Run: headless pygame with SDL's dummy video driver; simulated clock (each Clock.tick advances the game by its frame time, no real sleeping); random seed 0; keys injected as events and as key.get_pressed() state; no mouse input.
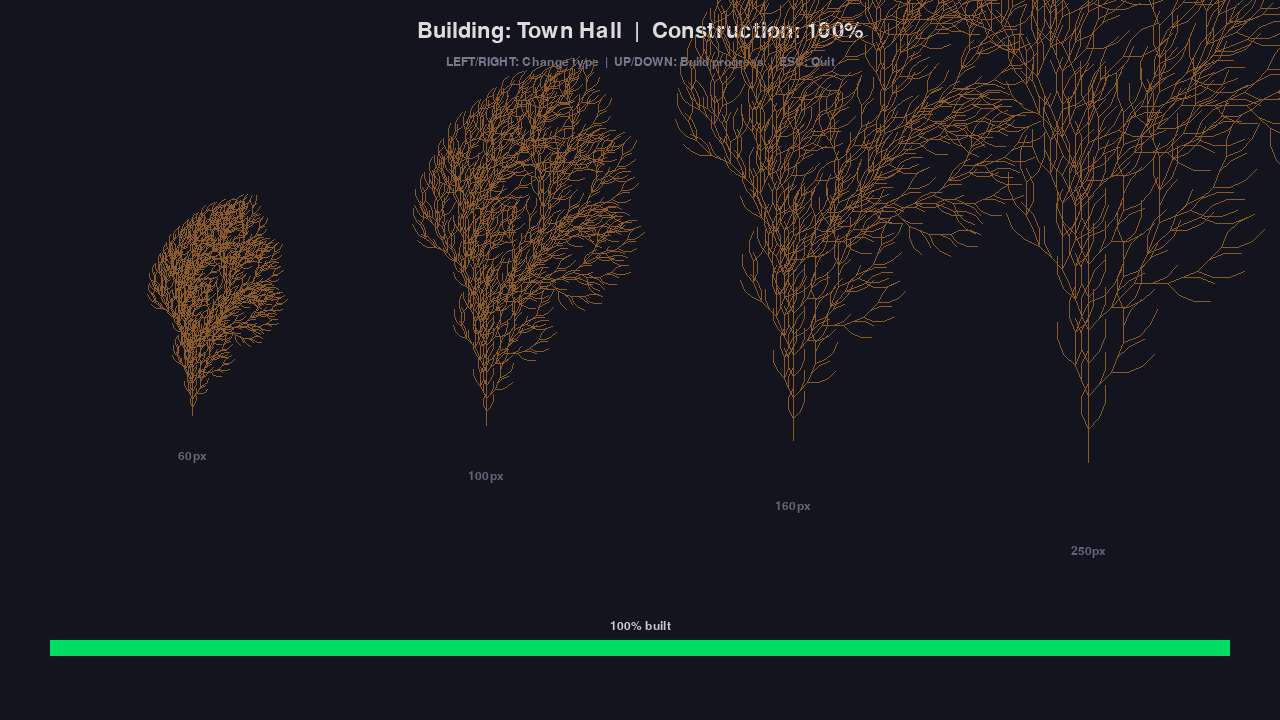
Frame 1 of 4 · flips 1–60 · no input
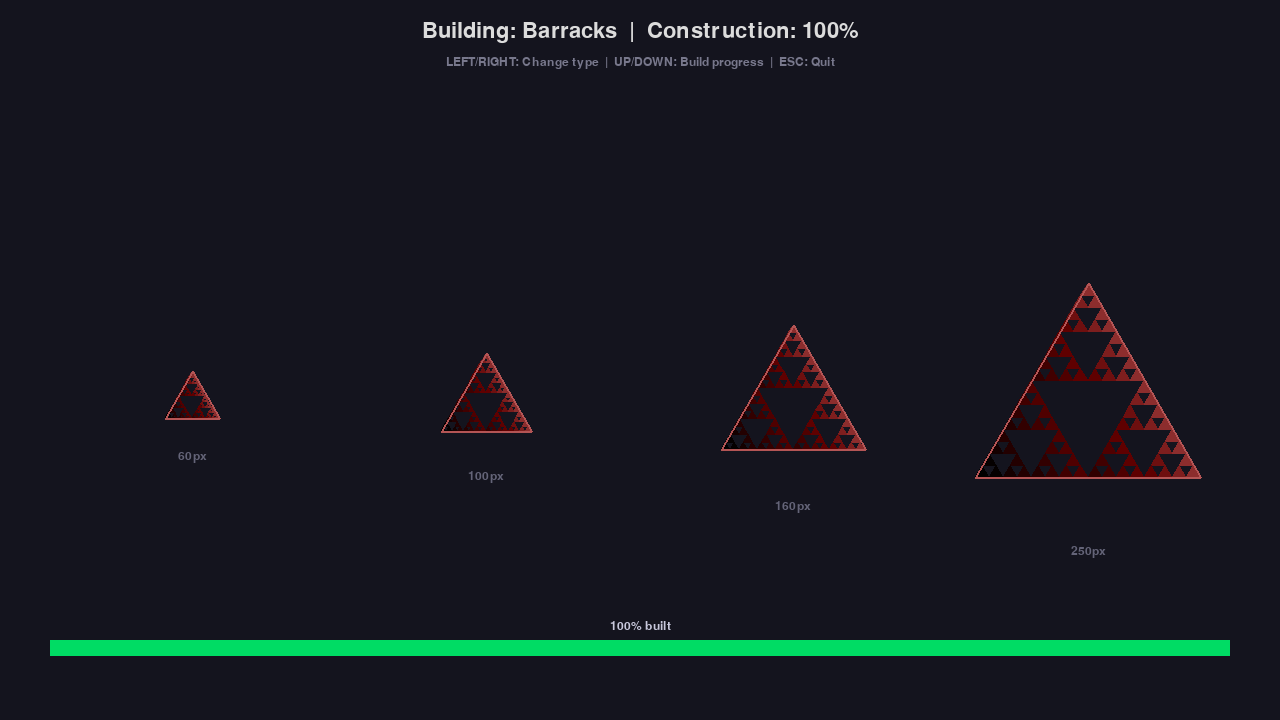
Frame 2 of 4 · flips 61–180 · tapped SPACE, RETURN · held RIGHT (→), D
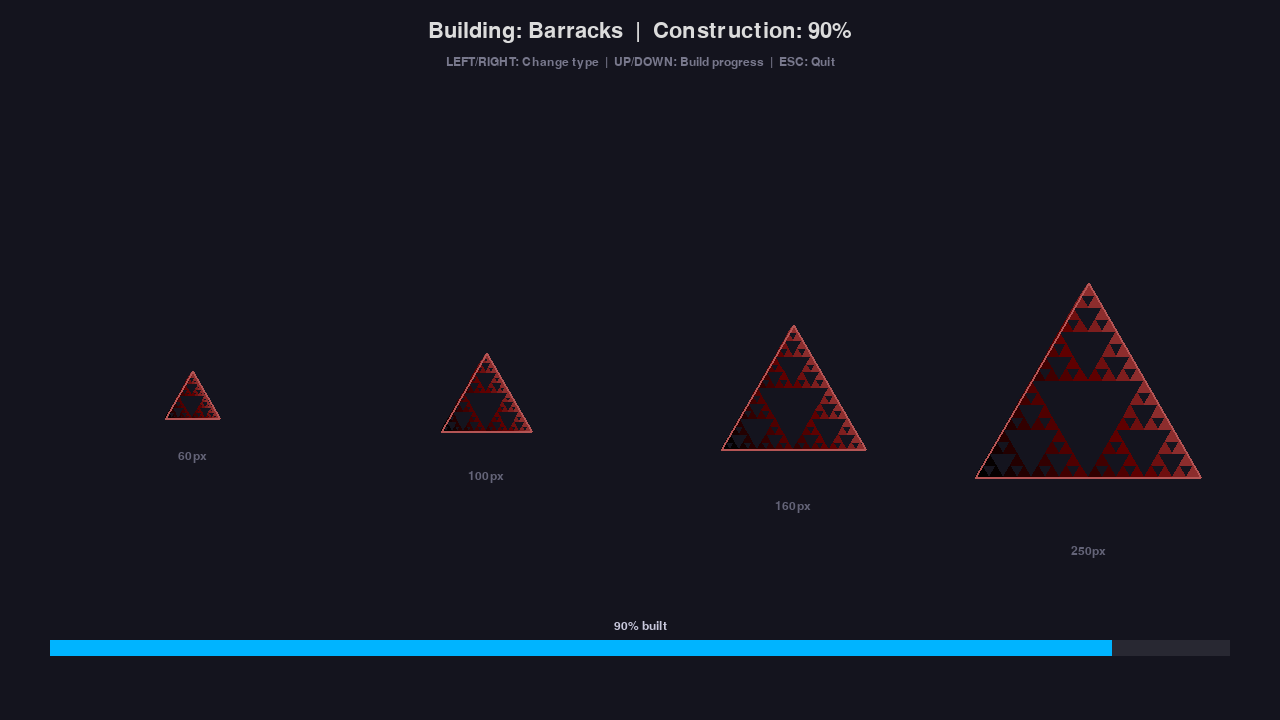
Frame 3 of 4 · flips 181–300 · held DOWN (↓), S
Frame 4 of 4 · flips 301–420 · held LEFT (←), A, UP (↑), W · screen same as frame 1, image omitted

The pygame program that drew these frames:

"""
Proof-of-concept: Algorithmic building shapes.

- Town Hall: L-system branching tree (grows with construction %)
- Barracks: Sierpinski triangle lattice
- Refinery: Spirograph epitrochoid gear
- Tower: Koch snowflake battlement (Lv.1 vs Lv.2)

Run standalone. Arrow keys cycle building type. UP/DOWN adjusts construction %.
ESC to quit.
"""
import pygame
import math
import sys

# --- Game palette ---
COL_BG = (20, 20, 30)
TOWN_HALL_BROWN = (139, 90, 43)
BARRACKS_MAROON = (140, 45, 45)
REFINERY_GRAY = (100, 100, 130)
TOWER_STONE = (160, 160, 140)
FORGE_ORANGE = (255, 140, 40)
CANOPY_GREEN = (30, 110, 50)
TERRAIN_GRASS = (46, 139, 87)


# =========================================================
# L-SYSTEM: Town Hall tree
# =========================================================

def l_system_expand(axiom, rules, iterations):
    """Expand an L-system string."""
    s = axiom
    for _ in range(iterations):
        s = "".join(rules.get(c, c) for c in s)
    return s


def l_system_draw(surf, cx, cy, instruction_str, angle_deg=22.5,
                  step=8, start_angle=-90, trunk_color=TOWN_HALL_BROWN,
                  tip_color=CANOPY_GREEN, line_width=2):
    """Interpret L-system string as turtle graphics."""
    angle_rad = math.radians(angle_deg)
    current_angle = math.radians(start_angle)
    x, y = float(cx), float(cy)
    stack = []
    depth = 0
    max_depth = instruction_str.count('[')  # rough estimate

    for ch in instruction_str:
        if ch == 'F':
            nx = x + step * math.cos(current_angle)
            ny = y + step * math.sin(current_angle)
            # Color gradient: trunk near base, green at tips
            t = min(1.0, depth / max(1, max_depth * 0.5))
            color = tuple(int(a + (b - a) * t)
                          for a, b in zip(trunk_color, tip_color))
            w = max(1, line_width - depth // 3)
            pygame.draw.line(surf, color, (int(x), int(y)),
                             (int(nx), int(ny)), w)
            x, y = nx, ny
        elif ch == '+':
            current_angle += angle_rad
        elif ch == '-':
            current_angle -= angle_rad
        elif ch == '[':
            stack.append((x, y, current_angle, depth))
            depth += 1
        elif ch == ']':
            if stack:
                x, y, current_angle, depth = stack.pop()


def draw_town_hall(surf, cx, cy, size, build_pct=1.0):
    """Draw town hall as L-system tree. Iterations scale with build progress."""
    axiom = "F"
    rules = {"F": "FF+[+F-F-F]-[-F+F+F]"}
    # Iterations: 0-4 based on build progress
    iters = max(0, min(4, int(build_pct * 4 + 0.5)))
    if iters == 0:
        # Just a single line (foundation)
        pygame.draw.line(surf, TOWN_HALL_BROWN,
                         (cx, cy), (cx, cy - size // 3), 3)
        return

    instructions = l_system_expand(axiom, rules, iters)
    step = size / (3.0 * (1.5 ** iters))  # scale step to fit
    l_system_draw(surf, cx, cy, instructions, angle_deg=22.5,
                  step=step, line_width=max(1, 4 - iters))


# =========================================================
# SIERPINSKI: Barracks
# =========================================================

def sierpinski(surf, x1, y1, x2, y2, x3, y3, depth, color):
    """Recursively draw Sierpinski triangle."""
    if depth == 0:
        pygame.draw.polygon(surf, color, [(x1, y1), (x2, y2), (x3, y3)])
        return

    # Midpoints
    mx1 = (x1 + x2) / 2
    my1 = (y1 + y2) / 2
    mx2 = (x2 + x3) / 2
    my2 = (y2 + y3) / 2
    mx3 = (x1 + x3) / 2
    my3 = (y1 + y3) / 2

    # Three sub-triangles (skip center)
    darker = tuple(max(0, c - 15 * depth) for c in color)
    sierpinski(surf, x1, y1, mx1, my1, mx3, my3, depth - 1, color)
    sierpinski(surf, mx1, my1, x2, y2, mx2, my2, depth - 1, darker)
    sierpinski(surf, mx3, my3, mx2, my2, x3, y3, depth - 1, color)


def draw_barracks(surf, cx, cy, size, build_pct=1.0):
    """Draw barracks as Sierpinski triangle. Depth scales with build progress."""
    depth = max(0, min(4, int(build_pct * 4 + 0.5)))
    half = size * 0.45
    # Equilateral triangle centered at (cx, cy)
    h = half * math.sqrt(3)
    x1 = cx
    y1 = cy - h * 0.6
    x2 = cx - half
    y2 = cy + h * 0.4
    x3 = cx + half
    y3 = cy + h * 0.4
    sierpinski(surf, x1, y1, x2, y2, x3, y3, depth, BARRACKS_MAROON)

    # Border
    border_color = tuple(min(255, c + 40) for c in BARRACKS_MAROON)
    pygame.draw.polygon(surf, border_color,
                        [(int(x1), int(y1)), (int(x2), int(y2)),
                         (int(x3), int(y3))], 2)


# =========================================================
# SPIROGRAPH: Refinery
# =========================================================

def draw_refinery(surf, cx, cy, size, build_pct=1.0, rotation=0.0):
    """Draw refinery as epitrochoid (Spirograph gear)."""
    if build_pct < 0.1:
        # Foundation: just a circle outline
        pygame.draw.circle(surf, REFINERY_GRAY, (int(cx), int(cy)),
                           int(size * 0.4), 2)
        return

    R, r, d = 5.0, 3.0, 5.0  # gear parameters
    scale = size * 0.35 / (R + r + d)  # fit to size

    # How much of the curve to draw scales with build progress
    max_t = build_pct * 6 * math.pi
    n_points = int(max_t * 20)

    points = []
    for i in range(n_points):
        t = rotation + max_t * i / max(1, n_points - 1)
        x = (R + r) * math.cos(t) - d * math.cos((R + r) / r * t)
        y = (R + r) * math.sin(t) - d * math.sin((R + r) / r * t)
        points.append((cx + x * scale, cy + y * scale))

    if len(points) >= 2:
        pygame.draw.lines(surf, REFINERY_GRAY, build_pct >= 0.95,
                          points, max(1, size // 40))

    # Cusp highlights (steel blue accents at gear teeth)
    if build_pct >= 0.5:
        steel_blue = (100, 160, 220)
        for i in range(0, len(points), max(1, len(points) // 8)):
            pygame.draw.circle(surf, steel_blue,
                               (int(points[i][0]), int(points[i][1])),
                               max(2, size // 25))


# =========================================================
# KOCH SNOWFLAKE: Tower
# =========================================================

def koch_curve_points(x1, y1, x2, y2, depth):
    """Generate points along a Koch curve from (x1,y1) to (x2,y2)."""
    if depth == 0:
        return [(x1, y1)]

    dx = x2 - x1
    dy = y2 - y1

    # Divide into thirds
    ax = x1 + dx / 3
    ay = y1 + dy / 3
    bx = x1 + 2 * dx / 3
    by = y1 + 2 * dy / 3

    # Peak of equilateral triangle
    px = (ax + bx) / 2 + math.sqrt(3) / 6 * (y1 - y2)
    py = (ay + by) / 2 + math.sqrt(3) / 6 * (x2 - x1)

    # Recurse
    pts = []
    pts.extend(koch_curve_points(x1, y1, ax, ay, depth - 1))
    pts.extend(koch_curve_points(ax, ay, px, py, depth - 1))
    pts.extend(koch_curve_points(px, py, bx, by, depth - 1))
    pts.extend(koch_curve_points(bx, by, x2, y2, depth - 1))
    return pts


def koch_snowflake(cx, cy, size, depth):
    """Generate Koch snowflake points centered at (cx, cy)."""
    # Start with equilateral triangle
    r = size * 0.45
    angles = [math.pi / 2, math.pi / 2 + 2 * math.pi / 3,
              math.pi / 2 + 4 * math.pi / 3]
    vertices = [(cx + r * math.cos(a), cy - r * math.sin(a)) for a in angles]

    all_points = []
    for i in range(3):
        x1, y1 = vertices[i]
        x2, y2 = vertices[(i + 1) % 3]
        # Koch curve goes OUTWARD (swap direction for snowflake)
        all_points.extend(koch_curve_points(x1, y1, x2, y2, depth))
    return all_points


def draw_tower(surf, cx, cy, size, build_pct=1.0, level=1):
    """Draw tower as Koch snowflake. Level 2 = more detail + orange."""
    depth = max(0, min(3, int(build_pct * 3 + 0.5)))
    if level >= 2:
        depth = min(4, depth + 1)  # extra detail for upgraded tower

    if depth == 0:
        # Foundation: square outline
        half = size * 0.35
        pygame.draw.rect(surf, TOWER_STONE,
                         (cx - half, cy - half, half * 2, half * 2), 2)
        return

    points = koch_snowflake(cx, cy, size, depth)
    int_points = [(int(p[0]), int(p[1])) for p in points]

    if len(int_points) >= 3:
        color = TOWER_STONE if level == 1 else (180, 160, 120)
        pygame.draw.polygon(surf, color, int_points)

        # Border
        border = (200, 200, 180) if level == 1 else FORGE_ORANGE
        pygame.draw.polygon(surf, border, int_points, max(1, size // 30))

    # Level 2: orange glow dots on Koch tips
    if level >= 2 and len(points) > 10:
        step = max(1, len(points) // 12)
        for i in range(0, len(points), step):
            pygame.draw.circle(surf, FORGE_ORANGE,
                               (int(points[i][0]), int(points[i][1])),
                               max(2, size // 20))


# =========================================================
# MAIN
# =========================================================

def main():
    pygame.init()
    W, H = 1280, 720
    screen = pygame.display.set_mode((W, H))
    pygame.display.set_caption("VDD PoC: Algorithmic Building Shapes")
    clock = pygame.time.Clock()
    font = pygame.font.SysFont(None, 24)
    font_lg = pygame.font.SysFont(None, 32)
    font_sm = pygame.font.SysFont(None, 18)

    build_pct = 1.0
    tower_level = 1
    time_acc = 0.0

    building_types = ["Town Hall", "Barracks", "Refinery",
                      "Tower Lv.1", "Tower Lv.2"]
    current_type = 0

    running = True
    while running:
        dt = clock.tick(30) / 1000.0
        time_acc += dt

        for event in pygame.event.get():
            if event.type == pygame.QUIT:
                running = False
            elif event.type == pygame.KEYDOWN:
                if event.key == pygame.K_ESCAPE:
                    running = False
                elif event.key == pygame.K_LEFT:
                    current_type = (current_type - 1) % len(building_types)
                elif event.key == pygame.K_RIGHT:
                    current_type = (current_type + 1) % len(building_types)
                elif event.key == pygame.K_UP:
                    build_pct = min(1.0, build_pct + 0.1)
                elif event.key == pygame.K_DOWN:
                    build_pct = max(0.0, build_pct - 0.1)

        screen.fill(COL_BG)

        # Title
        title = f"Building: {building_types[current_type]}  |  Construction: {int(build_pct * 100)}%"
        ts = font_lg.render(title, True, (220, 220, 220))
        screen.blit(ts, (W // 2 - ts.get_width() // 2, 20))

        ctrl = "LEFT/RIGHT: Change type  |  UP/DOWN: Build progress  |  ESC: Quit"
        cs = font_sm.render(ctrl, True, (120, 120, 140))
        screen.blit(cs, (W // 2 - cs.get_width() // 2, 56))

        # Draw current building at multiple sizes
        sizes = [60, 100, 160, 250]
        x_pos = [W * 0.15, W * 0.38, W * 0.62, W * 0.85]

        for i, size in enumerate(sizes):
            cx = int(x_pos[i])
            cy = H // 2 + 40

            if current_type == 0:  # Town Hall
                draw_town_hall(screen, cx, cy + size // 4, size, build_pct)
            elif current_type == 1:  # Barracks
                draw_barracks(screen, cx, cy, size, build_pct)
            elif current_type == 2:  # Refinery
                draw_refinery(screen, cx, cy, size, build_pct,
                              rotation=time_acc * 0.3)
            elif current_type == 3:  # Tower Lv.1
                draw_tower(screen, cx, cy, size, build_pct, level=1)
            elif current_type == 4:  # Tower Lv.2
                draw_tower(screen, cx, cy, size, build_pct, level=2)

            # Size label
            label = f"{size}px"
            ls = font_sm.render(label, True, (100, 100, 120))
            screen.blit(ls, (cx - ls.get_width() // 2, cy + size // 2 + 20))

        # Construction progress visualization
        bar_x = 50
        bar_y = H - 80
        bar_w = W - 100
        bar_h = 16
        pygame.draw.rect(screen, (40, 40, 50), (bar_x, bar_y, bar_w, bar_h))
        fill_w = int(bar_w * build_pct)
        fill_color = (0, 180, 255) if build_pct < 1.0 else (0, 220, 100)
        pygame.draw.rect(screen, fill_color, (bar_x, bar_y, fill_w, bar_h))
        pct_label = font_sm.render(f"{int(build_pct * 100)}% built", True,
                                   (200, 200, 220))
        screen.blit(pct_label, (bar_x + bar_w // 2 - pct_label.get_width() // 2,
                                bar_y - 20))

        pygame.display.flip()

    pygame.quit()
    sys.exit()


if __name__ == "__main__":
    main()
